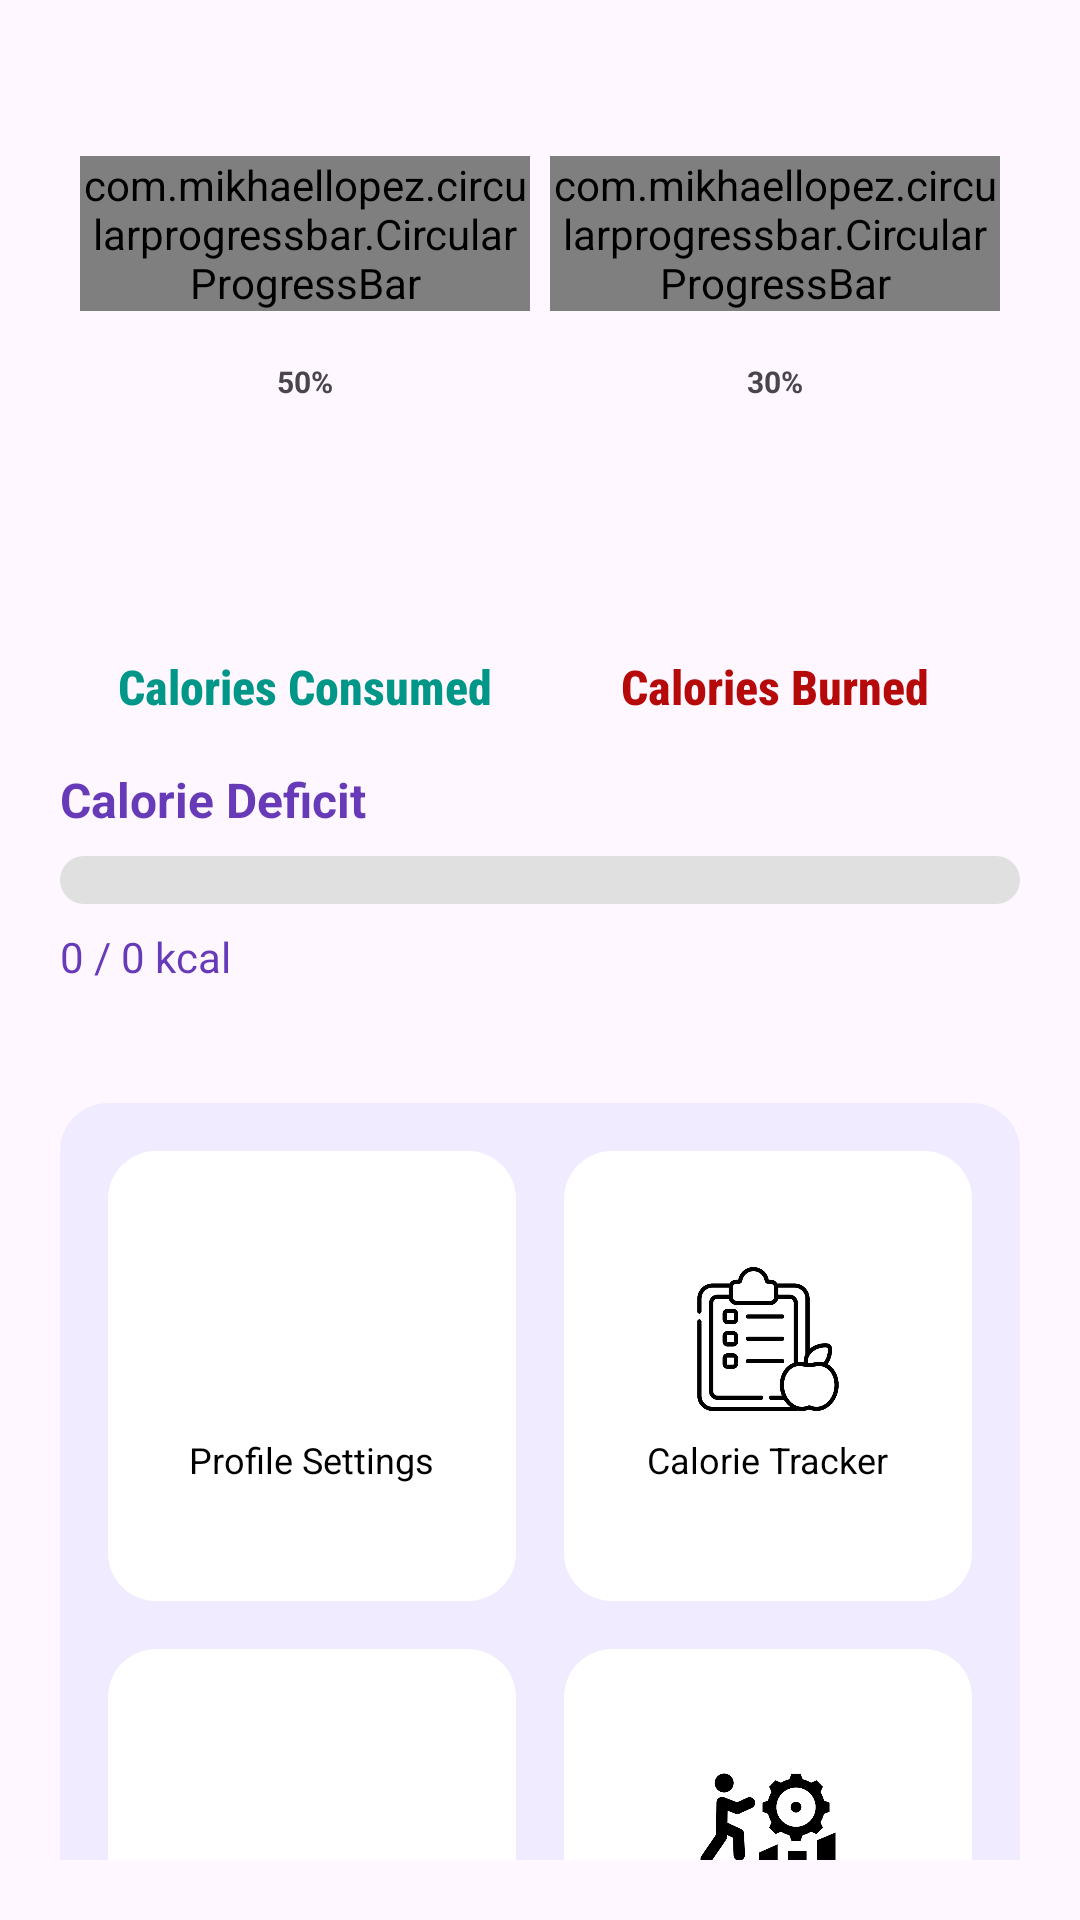

Android layout source for this screen:
<!-- AndroidManifest.xml: application theme Theme.HealthAndFitness -->
<!-- res/layout/activity_home.xml -->
<androidx.constraintlayout.widget.ConstraintLayout
    xmlns:android="http://schemas.android.com/apk/res/android"
    xmlns:app="http://schemas.android.com/apk/res-auto"
    xmlns:tools="http://schemas.android.com/tools"
    android:layout_width="match_parent"
    android:layout_height="match_parent"
    android:padding="20dp">

    
    <androidx.constraintlayout.widget.ConstraintLayout
        android:id="@+id/calories_consumed_container"
        android:layout_width="150dp"
        android:layout_height="150dp"
        android:layout_marginTop="32dp"
        app:layout_constraintEnd_toStartOf="@+id/calories_burned_container"
        app:layout_constraintStart_toStartOf="parent"
        app:layout_constraintTop_toTopOf="parent">














        <com.mikhaellopez.circularprogressbar.CircularProgressBar
            android:id="@+id/circularProgressBar"
            android:layout_width="wrap_content"
            android:layout_height="wrap_content"
            app:cpb_background_progressbar_color="#b6bbd8"
            app:cpb_background_progressbar_width="5dp"
            app:cpb_progress_direction="to_right"
            app:cpb_progressbar_color="#009688"
            app:cpb_progressbar_width="10dp"
            app:cpb_round_border="false"
            tools:ignore="MissingConstraints" />


        <TextView
            android:id="@+id/calories_consumed_label"
            android:layout_width="wrap_content"
            android:layout_height="wrap_content"
            android:text="50%"
            android:textSize="10sp"
            android:textStyle="bold"
            app:layout_constraintBottom_toBottomOf="parent"
            app:layout_constraintEnd_toEndOf="parent"
            app:layout_constraintStart_toStartOf="parent"
            app:layout_constraintTop_toTopOf="parent" />
    </androidx.constraintlayout.widget.ConstraintLayout>

    <TextView
        android:id="@+id/textView"
        android:layout_width="wrap_content"
        android:layout_height="wrap_content"
        android:layout_marginTop="16dp"
        android:fontFamily="sans-serif-condensed-medium"
        android:text="Calories Consumed"
        android:textColor="#009688"
        android:textSize="16sp"
        android:textStyle="bold"
        app:layout_constraintEnd_toEndOf="@+id/calories_consumed_container"
        app:layout_constraintStart_toStartOf="@+id/calories_consumed_container"
        app:layout_constraintTop_toBottomOf="@+id/calories_consumed_container" />
    
    <androidx.constraintlayout.widget.ConstraintLayout
        android:id="@+id/calories_burned_container"
        android:layout_width="150dp"
        android:layout_height="150dp"
        android:layout_marginTop="32dp"
        app:layout_constraintEnd_toEndOf="parent"
        app:layout_constraintStart_toEndOf="@+id/calories_consumed_container"
        app:layout_constraintTop_toTopOf="parent">

        <com.mikhaellopez.circularprogressbar.CircularProgressBar
            android:id="@+id/circularProgressBarBurned"
            android:layout_width="wrap_content"
            android:layout_height="wrap_content"
            app:cpb_background_progressbar_color="#b6bbd8"
            app:cpb_background_progressbar_width="5dp"
            app:cpb_progress_direction="to_right"
            app:cpb_progressbar_color="#F44336"
            app:cpb_progressbar_width="10dp"
            app:cpb_round_border="false"
            tools:ignore="MissingConstraints" />


        <TextView
            android:id="@+id/calories_burned_label"
            android:layout_width="wrap_content"
            android:layout_height="wrap_content"
            android:text="30%"
            android:textSize="10sp"
            android:textStyle="bold"
            app:layout_constraintBottom_toBottomOf="parent"
            app:layout_constraintEnd_toEndOf="parent"
            app:layout_constraintStart_toStartOf="parent"
            app:layout_constraintTop_toTopOf="parent" />
    </androidx.constraintlayout.widget.ConstraintLayout>

    <TextView
        android:id="@+id/textView2"
        android:layout_width="wrap_content"
        android:layout_height="wrap_content"
        android:layout_marginTop="16dp"
        android:fontFamily="sans-serif-condensed-medium"
        android:text="Calories Burned"
        android:textAlignment="center"
        android:textColor="#B60909"
        android:textSize="16sp"
        android:textStyle="bold"
        app:layout_constraintEnd_toEndOf="@+id/calories_burned_container"
        app:layout_constraintStart_toStartOf="@+id/calories_burned_container"
        app:layout_constraintTop_toBottomOf="@+id/calories_burned_container" />
    <TextView
        android:id="@+id/calorie_deficit_title"
        android:layout_width="wrap_content"
        android:layout_height="wrap_content"
        android:text="Calorie Deficit"
        android:textColor="#673AB7"
        android:textStyle="bold"
        android:textSize="16sp"
        app:layout_constraintStart_toStartOf="parent"
        app:layout_constraintTop_toBottomOf="@+id/textView2"
        android:layout_marginTop="16dp"/>

    <ProgressBar
        android:id="@+id/calorie_deficit_progress"
        style="?android:attr/progressBarStyleHorizontal"
        android:layout_width="0dp"
        android:layout_height="wrap_content"
        android:progressDrawable="@drawable/custom_progress_bar"
        app:layout_constraintStart_toStartOf="parent"
        app:layout_constraintEnd_toEndOf="parent"
        app:layout_constraintTop_toBottomOf="@+id/calorie_deficit_title"
        android:layout_marginTop="8dp"/>

    <TextView
        android:id="@+id/calorie_deficit_label"
        android:layout_width="wrap_content"
        android:layout_height="wrap_content"
        android:text="0 / 0 kcal"
        android:textColor="#673AB7"
        app:layout_constraintStart_toStartOf="parent"
        app:layout_constraintTop_toBottomOf="@+id/calorie_deficit_progress"
        android:layout_marginTop="8dp"/>

    <LinearLayout
        android:id="@+id/linearLayout"
        android:layout_width="match_parent"
        android:layout_height="wrap_content"
        android:layout_marginTop="128dp"
        android:background="@drawable/calendar_background"
        android:orientation="vertical"
        android:padding="16dp"
        app:layout_constraintEnd_toEndOf="parent"
        app:layout_constraintStart_toStartOf="parent"
        app:layout_constraintTop_toBottomOf="@+id/textView">

        

        <LinearLayout
            android:layout_width="match_parent"
            android:layout_height="150dp"
            android:orientation="horizontal">

            <LinearLayout
                android:id="@+id/programCard"
                android:layout_width="0dp"
                android:layout_height="150dp"
                android:layout_weight="1"
                android:background="@drawable/card_background"
                android:gravity="center"
                android:orientation="vertical"
                android:padding="16dp">

                <ImageView
                    android:layout_width="48dp"
                    android:layout_height="48dp"
                    android:src="@drawable/user" />

                <TextView
                    android:layout_width="wrap_content"
                    android:layout_height="wrap_content"
                    android:layout_marginTop="8dp"
                    android:text="Profile Settings"
                    android:textColor="#000"
                    android:textSize="12sp" />
            </LinearLayout>

            <View
                android:layout_width="16dp"
                android:layout_height="match_parent" />

            <LinearLayout
                android:id="@+id/addMealCard"
                android:layout_width="0dp"
                android:layout_height="150dp"
                android:layout_weight="1"
                android:background="@drawable/card_background"
                android:gravity="center"
                android:orientation="vertical"
                android:padding="16dp">

                <ImageView
                    android:layout_width="48dp"
                    android:layout_height="48dp"
                    android:src="@drawable/cal_track" />

                <TextView
                    android:layout_width="wrap_content"
                    android:layout_height="wrap_content"
                    android:layout_marginTop="8dp"
                    android:text="Calorie Tracker"
                    android:textColor="#000"
                    android:textSize="12sp" />
            </LinearLayout>
        </LinearLayout>

        <View
            android:layout_width="match_parent"
            android:layout_height="16dp" />

        
        <LinearLayout
            android:layout_width="match_parent"
            android:layout_height="wrap_content"
            android:orientation="horizontal">

            <LinearLayout
                android:id="@+id/myPlanCard"
                android:layout_width="0dp"

                android:layout_height="150dp"
                android:layout_weight="1"
                android:background="@drawable/card_background"
                android:gravity="center"
                android:orientation="vertical"
                android:padding="16dp">

                <ImageView
                    android:layout_width="48dp"
                    android:layout_height="48dp"
                    android:src="@drawable/plan" />

                <TextView
                    android:layout_width="wrap_content"
                    android:layout_height="wrap_content"
                    android:layout_marginTop="8dp"
                    android:text="Workout Plan"
                    android:textColor="#000"
                    android:textSize="12sp" />
            </LinearLayout>

            <View
                android:layout_width="16dp"
                android:layout_height="match_parent" />

            <LinearLayout
                android:id="@+id/challengeCard"
                android:layout_width="0dp"
                android:layout_height="150dp"
                android:layout_weight="1"
                android:background="@drawable/card_background"
                android:gravity="center"
                android:orientation="vertical"
                android:padding="16dp">

                <ImageView
                    android:layout_width="48dp"
                    android:layout_height="48dp"
                    android:src="@drawable/challenge" />

                <TextView
                    android:layout_width="wrap_content"
                    android:layout_height="wrap_content"
                    android:layout_marginTop="8dp"
                    android:text="Challenges"
                    android:textColor="#000"
                    android:textSize="12sp" />
            </LinearLayout>
        </LinearLayout>

    </LinearLayout>


</androidx.constraintlayout.widget.ConstraintLayout>
<!-- resources referenced by this layout -->
<resources>
  <!-- drawable cal_track: png bitmap (drawable, 16417 bytes) -->
  <!-- drawable calendar_background (drawable) -->
  <shape xmlns:android="http://schemas.android.com/apk/res/android">
      <corners android:radius="16dp" />
      <solid android:color="#F1EBFF" />
      <elevation android:elevation="4dp" />
  </shape>
  <!-- drawable card_background (drawable) -->
  <?xml version="1.0" encoding="utf-8"?>
  <layer-list xmlns:android="http://schemas.android.com/apk/res/android">
  
      
      <item>
          <shape android:shape="rectangle">
              <solid android:color="#FFFFFF" />
              <corners android:radius="16dp" />
          </shape>
      </item>
  
      
      <item android:top="4dp" android:bottom="4dp" android:left="4dp" android:right="4dp">
          <shape android:shape="rectangle">
              <solid android:color="#FFFFFF" />
              <corners android:radius="16dp" />
          </shape>
      </item>
  
  </layer-list>
  <!-- drawable challenge: png bitmap (drawable, 13776 bytes) -->
  <!-- drawable circular_progress_bar (drawable) -->
  <layer-list xmlns:android="http://schemas.android.com/apk/res/android">
  
      
      <item>
          <shape android:shape="ring" android:innerRadiusRatio="3.0">
              <solid android:color="#6D6565" /> 
              <thickness android:height="15dp" /> 
          </shape>
      </item>
  
      
      <item>
          <clip android:clipOrientation="horizontal" android:gravity="start">
              <shape android:shape="ring" android:innerRadiusRatio="3.0">
                  <solid android:color="#00C853" /> 
                  <thickness android:height="15dp" /> 
              </shape>
          </clip>
      </item>
  </layer-list>
  <!-- drawable custom_progress_bar (drawable) -->
  <?xml version="1.0" encoding="utf-8"?>
  <layer-list xmlns:android="http://schemas.android.com/apk/res/android">
      <item android:id="@android:id/background">
          <shape>
              <solid android:color="#E0E0E0"/>
              <corners android:radius="8dp"/>
          </shape>
      </item>
      <item android:id="@android:id/progress">
          <scale android:scaleWidth="100%">
              <shape>
                  <solid android:color="#673AB7"/>
                  <corners android:radius="8dp"/>
              </shape>
          </scale>
      </item>
  </layer-list>
  <style name="Theme.HealthAndFitness" parent="Base.Theme.HealthAndFitness" />
  <style name="Base.Theme.HealthAndFitness" parent="Theme.Material3.DayNight.NoActionBar">
          
          
      </style>
</resources>
